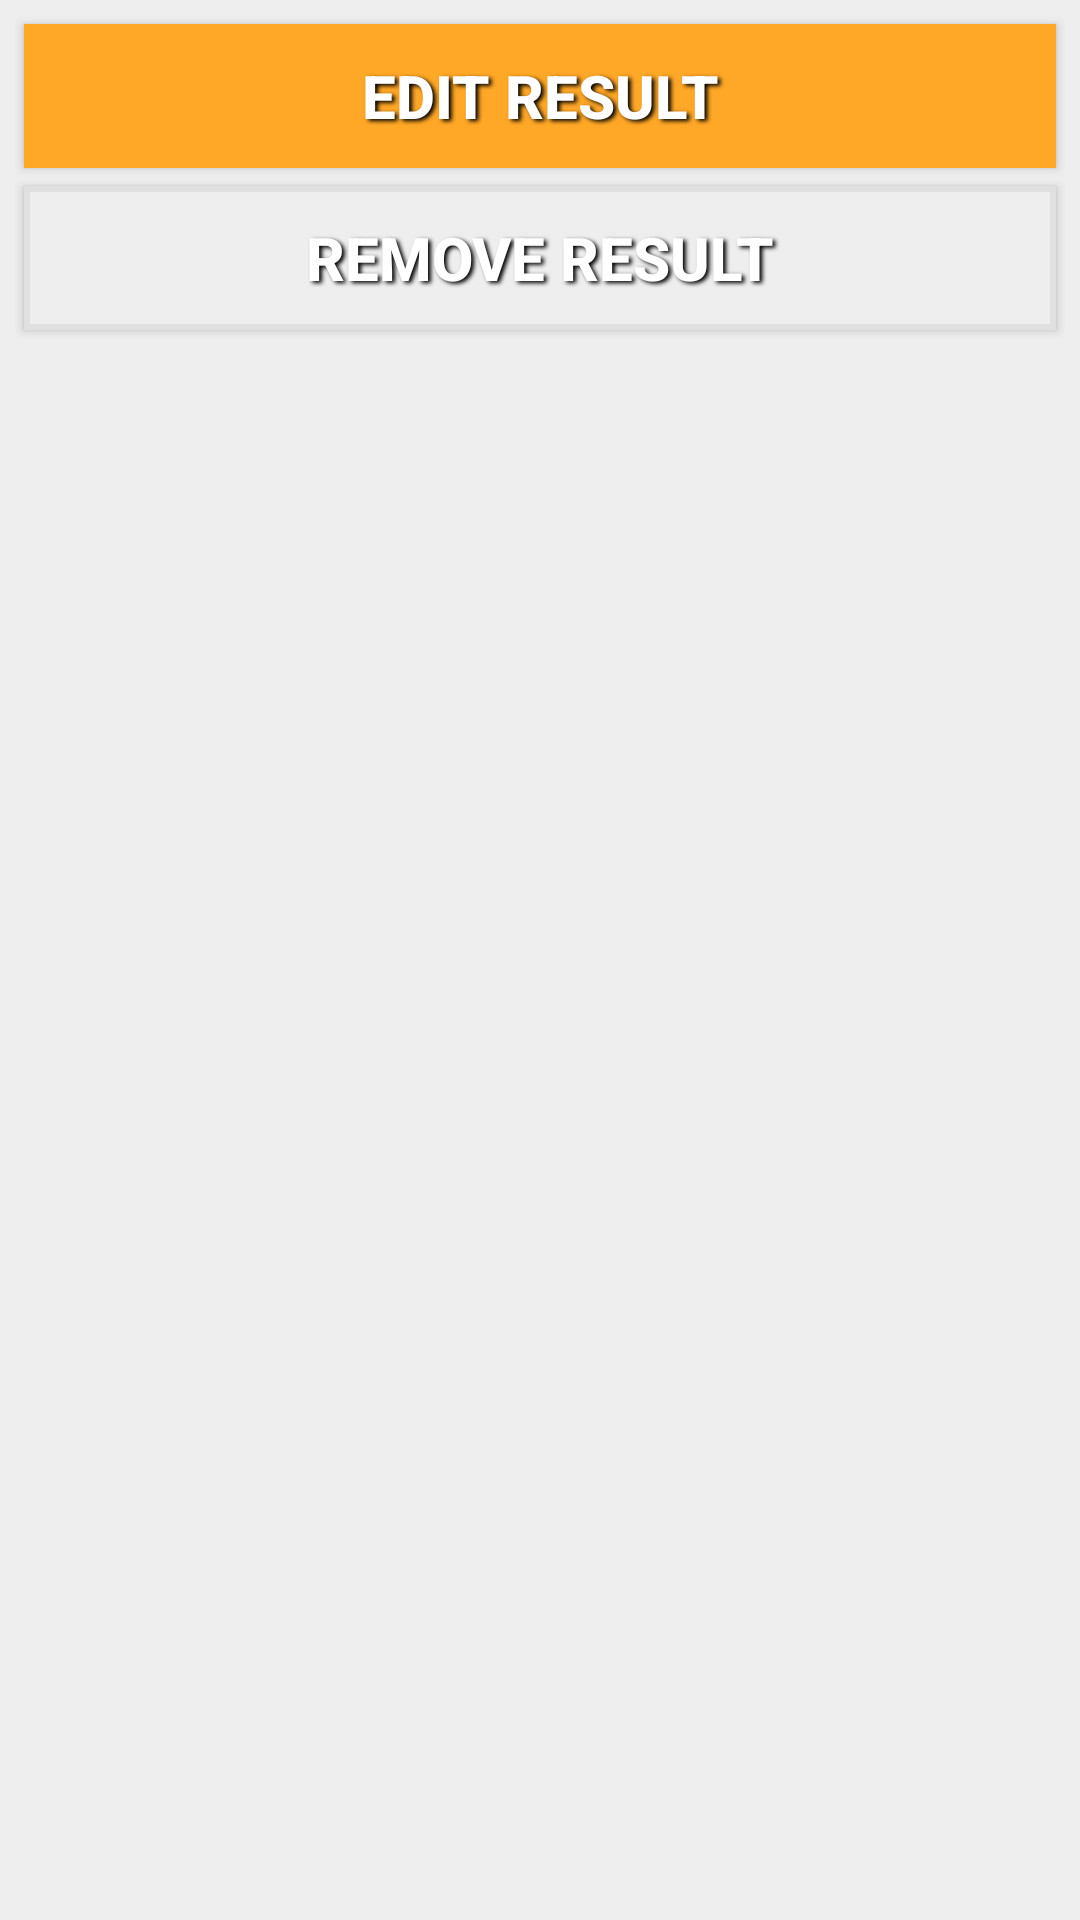

Layout XML and referenced resources for this Android screen:
<!-- AndroidManifest.xml: application theme AppTheme -->
<!-- res/layout/dialog_contextmenu.xml -->
<?xml version="1.0" encoding="utf-8"?>

<LinearLayout xmlns:android="http://schemas.android.com/apk/res/android"
    android:layout_width="match_parent"
    android:layout_height="match_parent"
    android:orientation="vertical" style="@style/general_style">

    <Button
        android:id="@+id/bDCMedit"
        style="@style/small_button_text"
        android:layout_width="match_parent"
        android:layout_height="wrap_content"
        android:background="@drawable/flat_button"
        android:shadowColor="@android:color/black"
        android:shadowDx="3"
        android:shadowDy="2"
        android:shadowRadius="3"
        android:text="Edit Result" />

    <Button
        android:id="@+id/bDCMremove"
        style="@style/small_button_text"
        android:layout_width="match_parent"
        android:layout_height="wrap_content"
        android:background="@drawable/flat_button_secondary"
        android:shadowColor="@android:color/black"
        android:shadowDx="3"
        android:shadowDy="2"
        android:shadowRadius="3"
        android:text="Remove Result" />

</LinearLayout>
<!-- resources referenced by this layout -->
<resources>
  <!-- drawable flat_button (drawable-xxhdpi) -->
  <?xml version="1.0" encoding="utf-8" ?>
  
  <selector xmlns:android="http://schemas.android.com/apk/res/android">
    <item android:state_pressed="true" >
      <shape>
        <solid
            android:color="#ffcc80" />
        <padding
            android:left="10dp"
            android:top="10dp"
            android:right="10dp"
            android:bottom="10dp" />
      </shape>
    </item>
    <item>
      <shape>
        <solid
            android:color="#ffa726" />
        <padding
            android:left="10dp"
            android:top="10dp"
            android:right="10dp"
            android:bottom="10dp" />
      </shape>
    </item>
  </selector>
  <!-- drawable flat_button_secondary (drawable-xxhdpi) -->
  <?xml version="1.0" encoding="utf-8" ?>
  
  <selector xmlns:android="http://schemas.android.com/apk/res/android">
    <item android:state_pressed="true" >
      <shape>
        <solid
            android:color="#e0e0e0" />
        <padding
            android:left="10dp"
            android:top="10dp"
            android:right="10dp"
            android:bottom="10dp" />
      </shape>
    </item>
    <item>
      <shape>
        <solid
            android:color="#eeeeee" />
        
        <stroke
            android:width="2dp"
            android:color="#e0e0e0" />
        <padding
            android:left="10dp"
            android:top="10dp"
            android:right="10dp"
            android:bottom="10dp" />
      </shape>
    </item>
  </selector>
  <style name="general_style">
          <item name="android:padding">5dp</item>
          <item name="android:background">#eeeeee</item>
      </style>
  <style name="small_button_text">
          <item name="android:layout_width">fill_parent</item>
          <item name="android:layout_height">wrap_content</item>
          <item name="android:textColor">#ffffff</item>
          <item name="android:gravity">center</item>
          <item name="android:layout_margin">3dp</item>
          <item name="android:textSize">20dp</item>
          <item name="android:textStyle">bold</item>
      </style>
  <style name="AppTheme" parent="AppBaseTheme">
          
      </style>
  <style name="AppBaseTheme" parent="Theme.AppCompat.Light">
          
      </style>
</resources>
